Labelled photos from "a4", an image-classification folder in shreyamali01/a4. The possible labels are: monkey, squirrel.

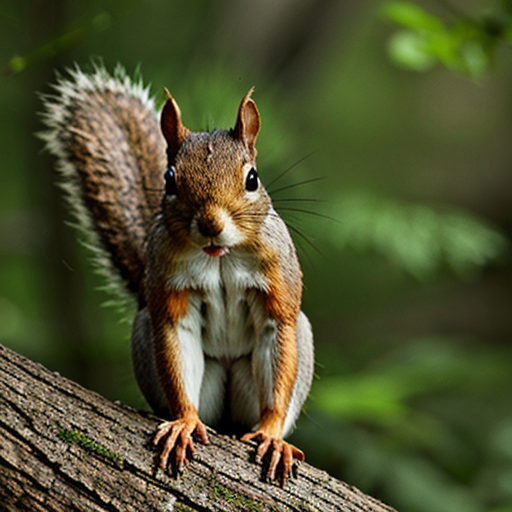
Label: squirrel

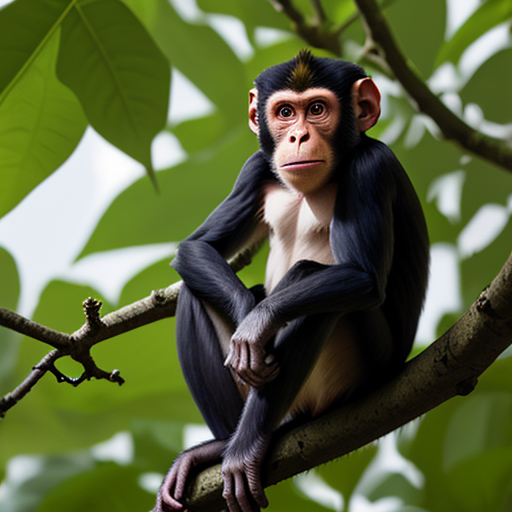
Label: monkey

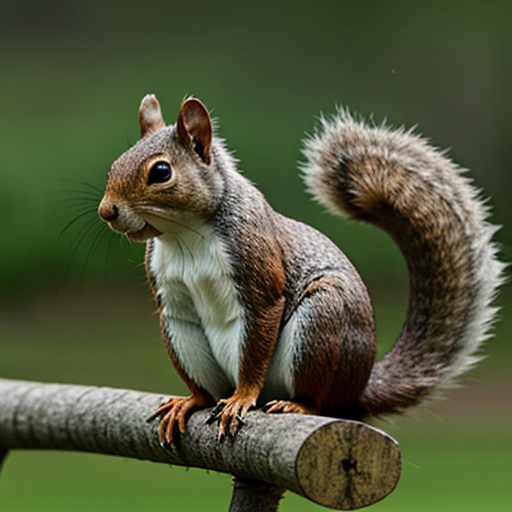
Label: squirrel

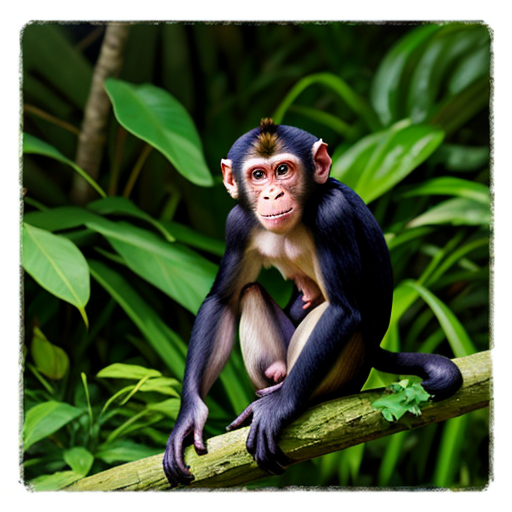
Label: monkey

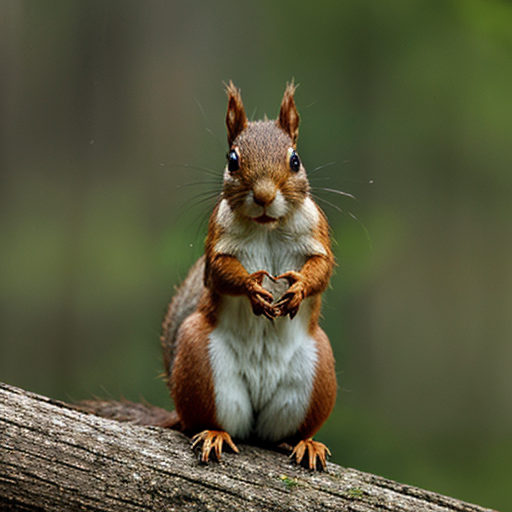
Label: squirrel

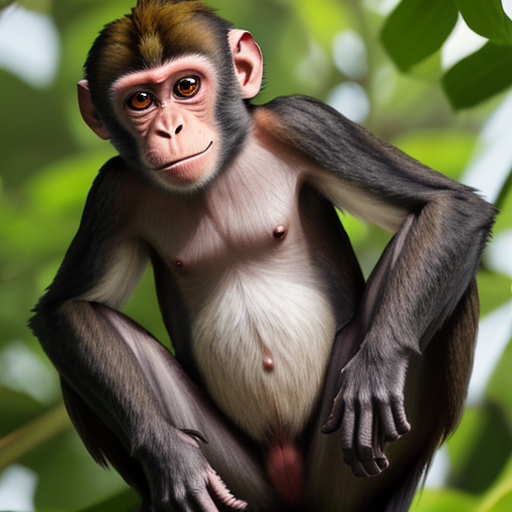
Label: monkey
